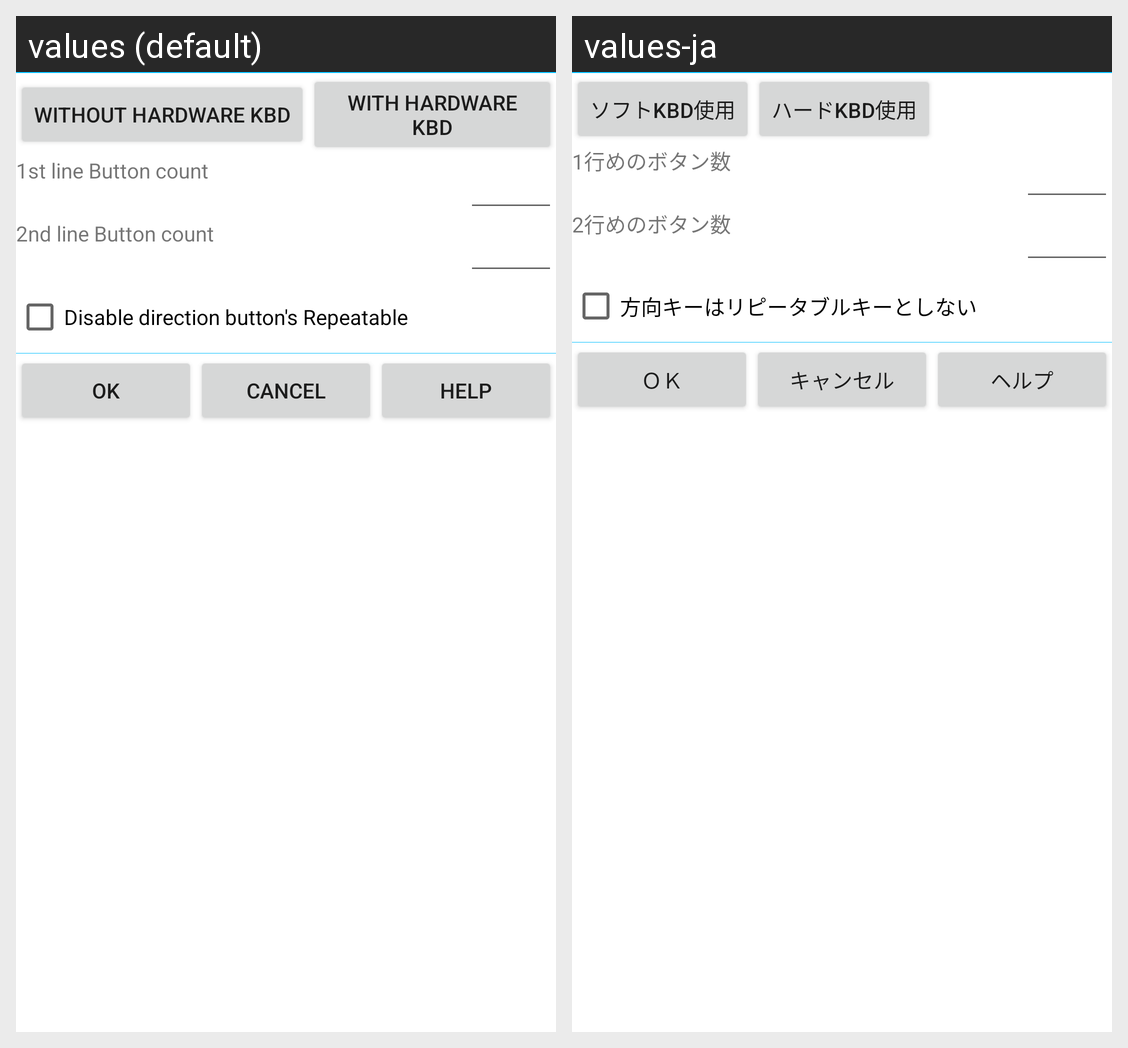

Strings drawn on this Android screen and how each of the app's shown locales translates them:
Android screen res/layout/dialogbuttonlayout.xml rendered under 2 locales, left to right: values (default), values-ja. Device: Nexus 5 (rendered at 1080×1920; each locale shown at half size, 540×960, under a caption strip naming it); theme Theme.MaterialComponents.DayNight.NoActionBar.
Strings drawn on this screen, with the default value and each locale's value (text and hints the layout hard-codes, and strings that could not be matched under every locale, appear in the picture but are not listed):

Label_ResetToDefault
  values: Without Hardware Kbd
  values-ja: ソフトKbd使用

Label_ForHardKbd
  values: With Hardware Kbd
  values-ja: ハードKbd使用

LabelButtonNo1
  values: 1st line Button count
  values-ja: 1行めのボタン数

LabelButtonNo2
  values: 2nd line Button count
  values-ja: 2行めのボタン数

Label_Repeatable
  values: Disable direction button's Repeatable
  values-ja: 方向キーはリピータブルキーとしない

OK
  values: OK
  values-ja: ＯＫ

Cancel
  values: Cancel
  values-ja: キャンセル

Help
  values: Help
  values-ja: ヘルプ
